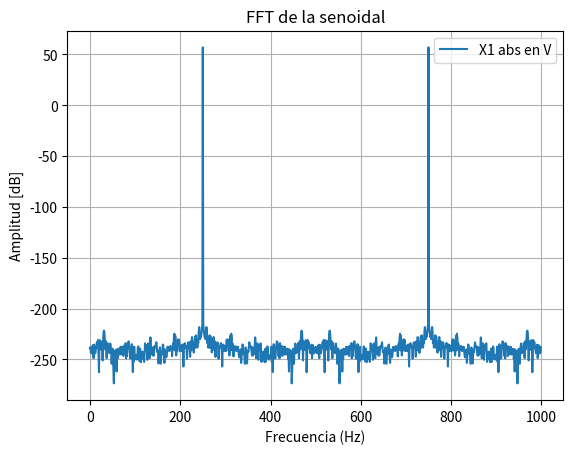
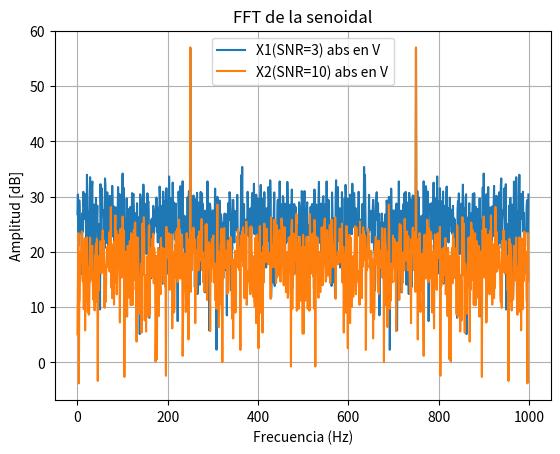
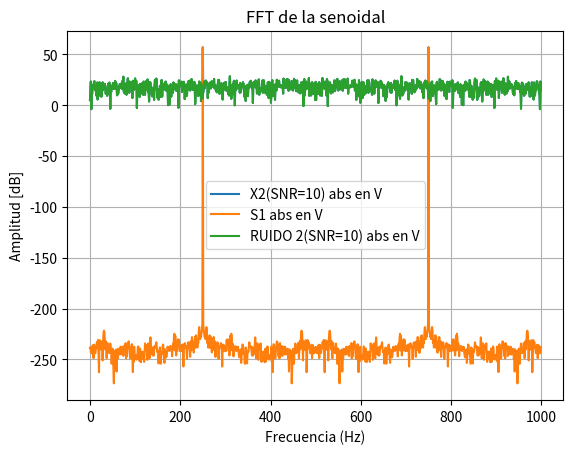
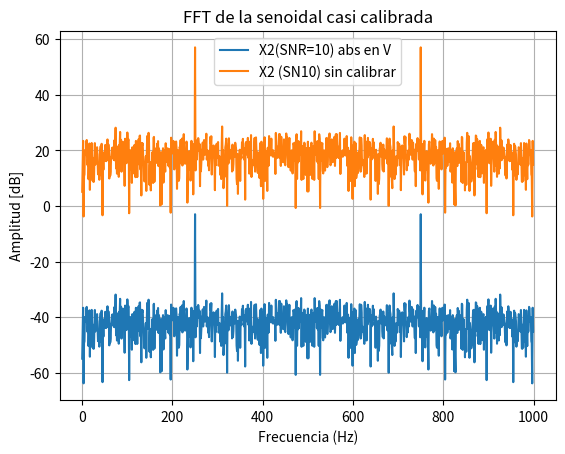
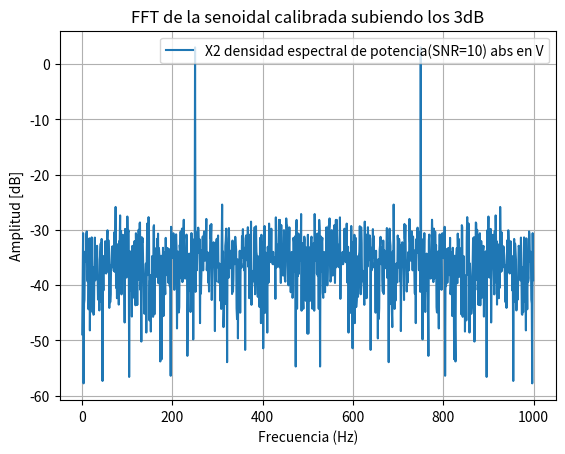

The matplotlib source for these figures, in order:
# -*- coding: utf-8 -*-
"""
Created on Wed Sep 10 20:45:34 2025

[redacted]
"""

import numpy as np
import matplotlib.pyplot as plt
from scipy.signal import windows
from numpy.fft import fft, fftshift

#senoidal normal con fs=N/4

fs=1000 #en Hz
N=1000 #muestras
df=fs/N #resolucion espectral,en Hz

amp=np.sqrt(2) #es para normalizar a 1 la potencia, en Volts

def sen(ff,nn,amp=amp, dc=0, ph=0, fs=2):
    n=np.arange(nn)
    t=n/fs
    x=dc+amp*np.sin(2*np.pi*ff*t+ph)
    return t,x

t1,s1= sen(ff=(fs/4), nn=N, fs=fs)

S1=fft(s1)
S1abs=np.abs(S1)

ff= np.arange(N)*df
plt.figure(1)
plt.plot(ff,np.log10(S1abs)*20, label='X1 abs en V' )
plt.title('FFT de la senoidal')
plt.xlabel('Frecuencia (Hz)')
plt.ylabel('Amplitud [dB]')
plt.legend()
plt.grid()
plt.show ()

#----------------------------------------
SNR1=3 #en dB
SNR2=10 #en dB

pot_ruido1=amp**2/(2*10**(SNR1/10))
pot_ruido2=amp**2/(2*10**(SNR2/10))

print(f'La potencia del ruido para SNR=3 es {pot_ruido1:.3f}')
print(f'La potencia del ruido para SNR=10 es {pot_ruido2:.3f}')

ruido1=np.random.normal(0,np.sqrt(pot_ruido1),N) #pasas la raiz de la varianza ->desvío estandar
ruido2=np.random.normal(0,np.sqrt(pot_ruido2),N)

var_ruido1=np.var(ruido1)
var_ruido2=np.var(ruido2)

print(f'La potencia de ruido (varianza) para SNR=3 es {var_ruido1:.3f}')
print(f'La potencia del ruido (varianza) para SNR=10 es {var_ruido2:.3f}')

#------------------------------------------------
#Hago señal senoidal con ruido, la llamo x
x1=s1+ruido1
x2=s1+ruido2

X1=fft(x1)
X2=fft(x2)

X1abs=np.abs(X1)
X2abs=np.abs(X2)

plt.figure(2)
plt.plot(ff,20*np.log10(X1abs), label='X1(SNR=3) abs en V' )
plt.plot(ff,20*np.log10(X2abs), label='X2(SNR=10) abs en V' )
plt.title('FFT de la senoidal')
plt.xlabel('Frecuencia (Hz)')
plt.ylabel('Amplitud [dB]')
plt.legend()
plt.grid()
plt.show ()

#lo que se ve es un aumento en el ruido, de S1 a X1 y X2

#-----------------------------------------------------
#veo que la suma entre la senoida, más el ruido, da la funcion ruidosa para SNR=10

#calculo la fft del ruido
RUIDO2=fft(ruido2)
RUIDO2abs=np.abs(RUIDO2)

plt.figure(3)
plt.plot(ff,20*np.log10(X2abs), label='X2(SNR=10) abs en V' )
plt.plot(ff,20*np.log10(S1abs), label='S1 abs en V' )
plt.plot(ff,20*np.log10(RUIDO2abs), label='RUIDO 2(SNR=10) abs en V' )
plt.title('FFT de la senoidal')
plt.xlabel('Frecuencia (Hz)')
plt.ylabel('Amplitud [dB]')
plt.legend()
plt.grid()
plt.show ()

#se ve que el orden de magnitud más alto tapa al de abajo. 
#--------------------------------------------------------
#AHORA CALIBRAMOS
RUIDO2_calib=(1/N)*fft(ruido2)
# X1_calib=(1/N)*fft(x1)
X2_calib1=(1/N)*fft(x2)
S1_calib=(1/N)*fft(s1)
X2_calib=RUIDO2_calib+S1_calib

plt.figure(4)
plt.plot(ff,20*np.log10(np.abs(X2_calib)), label='X2(SNR=10) abs en V' )
plt.plot(ff, 20*np.log10(X2abs), label='X2 (SN10) sin calibrar')
plt.title('FFT de la senoidal casi calibrada')
plt.xlabel('Frecuencia (Hz)')
plt.ylabel('Amplitud [dB]')
plt.legend()
plt.grid()
plt.show

#no esta en 0dB.
#-----------------------------------------------------
#ahora grafico el cuadrado del módulo de x, que reepresenta la tension V, aplicamos que 
#debería dar lo mismo que 10 log de la potencia

plt.figure(5)
plt.plot(ff,10*np.log10((2*np.abs(X2_calib))**2), label='X2 densidad espectral de potencia(SNR=10) abs en V' ) #densidad espectral de potencia
plt.title('FFT de la senoidal calibrada subiendo los 3dB')
plt.xlabel('Frecuencia (Hz)')
plt.ylabel('Amplitud [dB]')
plt.legend()
plt.grid()
plt.show

#la potencia de la senoidal la tenemos repartida entre las dos deltas, una que esta en el ancho
#de banda digital entre 0 y nyquist y la otra entre nyquist y sampling
#como se ve en el gráfico faltan 3dB para llegar a los 0. Toda la potencia de 0 a nyquist. 
#por parseval, podes tomar de 0 a nyquist, podes sumar 3 dB, que es duplicar en veces 
#CUANDO HABLAMOS DE POTENCIA

#Aca entonces lo que se ve, es el valor del SNR más 10log(Bw), Bw=500Hz, Fs/2
 



# #-------------------------------------------------------
R = 200              # cantidad de realizaciones
fs = 1000            # frecuencia de muestreo

n = np.arange(0, N)            # vector de índices de tiempo -> (N,)
t = n / fs                     # vector de tiempo en segundos -> (N,)
fr = np.random.uniform(-2, 2, R)  # frecuencias aleatorias -> (R,)

# Reshape para que t sea columna (N,1) y fr sea fila (1,R)
t_col = t.reshape(-1, 1)       # (N,1)
fr_row = fr.reshape(1, -1)     # (1,R)

# Generar matrices con broadcasting, sin usar bucles
# t_col * fr_row -> matriz (N,R), cada columna tiene el tiempo, cada fila usa una freq
sen_matriz = amp * np.sin(2 * np.pi * fr_row * t_col)

print("t_col shape:", t_col.shape)      # (N,1)
print("fr_row shape:", fr_row.shape)    # (1,R)
print("sen_matriz shape:", sen_matriz.shape)  # (N,R)


#lo que quiere es generar a partir del vector de fr una matriz que tenga como fila
#el tiempo, o sea las muestras. Y como columna quiere las realizaciones, es decir las 
#diferentes senoidales con ruido

sen_matriz=amp*np.sin(2*np.pi*fs/4*t)

# a0=np.sqrt(2)
# Omega0=fs/4
# ps= a0**2/2


# Omega1 = Omega0 + fr[:, None] * (fs/ N)
# n = np.arange(N)
# x_gen=a0* np.sin(Omega1 * n)

# #X_gen=fft(x_gen)
# ff=np.arange(N)*df
# #plt.plot(ff,20*np.log10(np.abs(X_gen)))
# #plt.grid(True)
# #plt.show()


# x=x_gen[5]


# def compute_noise_variance_from_snr(Ps, snr_db):
#     Pn = Ps / (10**(snr_db/10))
#     return Pn

# Pn1=compute_noise_variance_from_snr(ps, SNR1)
# ruido1 = np.random.normal(0,np.sqrt(Pn1), N)
# print(f"potencia de SNR {Pn1:3.3f}")
# var_ruido=np.var(ruido1)
# print(f"potencia del ruido -> {var_ruido:3.3f}")

# Pn2=compute_noise_variance_from_snr(ps, SNR2)
# ruido2 = np.sqrt(Pn2) * np.random.normal(len(x))

# x_ruidosa1 = x + ruido1
# x_ruidosa2 = x + ruido2

# X_ruidosa1= fft(x_ruidosa1)
# Xabs_ruidosa1= np.abs(X_ruidosa1)

# plt.plot(ff,20*np.log10(Xabs_ruidosa1))
# plt.grid(True)
# plt.show()
# #-----------------------------------------------------
# # Ventanas a usar
# ventanas = {
#     "Rectangular": windows.boxcar(N),
#     "Hamming": windows.hamming(N),
#     "Hann": windows.hann(N),
#     "Blackman Harris": windows.blackmanharris(N),
#     "Flattop": windows.flattop(N)
# }

# # FFT para estimación con alta resolución
# NFFT = 9 * N   # zero-padding para mayor resolución en frecuencia
# #freqs = np.linspace(-np.pi, np.pi, NFFT, endpoint=False)  # eje en rad/muestra centrado

# plt.figure(figsize=(10, 5))

# for nombre, ventana in ventanas.items():
#     # FFT centrada
#     W = fft(ventana, NFFT)
#     W = fftshift(W)
#     W_db = 20 * np.log10(np.abs(W) / np.max(np.abs(W)) + 1e-12)

#     # eje en múltiplos de Δf
#    # k = np.arange(-NFFT//2, NFFT//2)  # enteros
#    # plt.plot(k, W_db, label=nombre)
    
    
# #----------------------------------------------
# #res esp  
# #plt.figure(figsize=(12, 6))

# for nombre, w in ventanas.items():
#     xw = x_ruidosa1 * w  # aplicar ventana
#     X = fft(xw, NFFT)
#     X = fftshift(X)
#     X_db = 20*np.log10(np.abs(X)/np.max(np.abs(X)) + 1e-12)
    
#     # eje en múltiplos de Δf
#     k = np.arange(-NFFT//2, NFFT//2)
#     plt.plot(k, X_db, label=nombre)

# plt.title("Estimación espectral con diferentes ventanas")
# plt.xlabel("Frecuencia [múltiplos de Δf]")
# plt.ylabel("Magnitud [dB]")
# plt.ylim([-80, 5])
# plt.xlim(-200, 500)  # zoom
# plt.grid(True)
# plt.legend()
# plt.show()